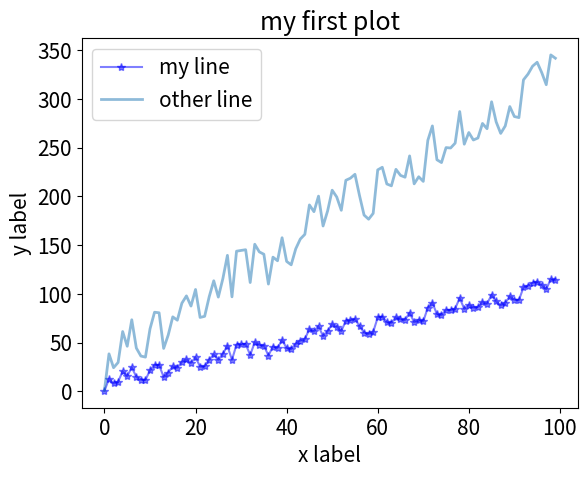
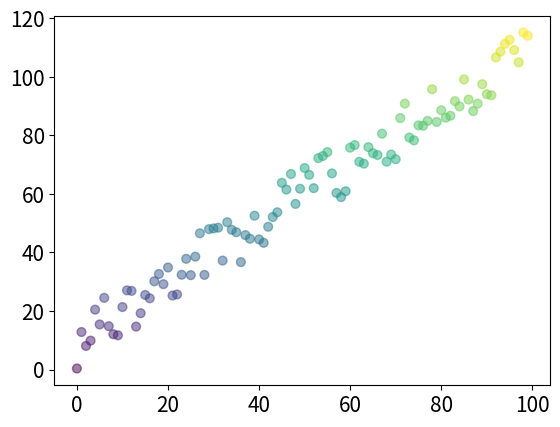
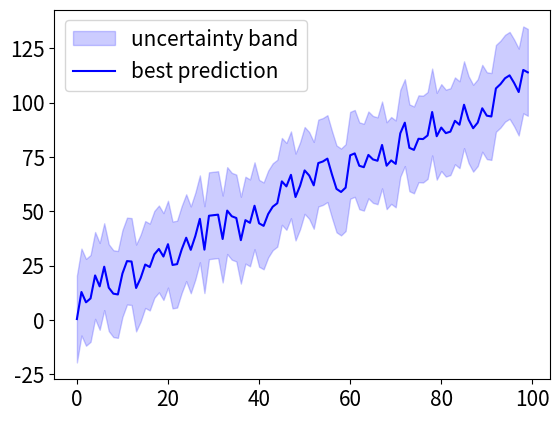
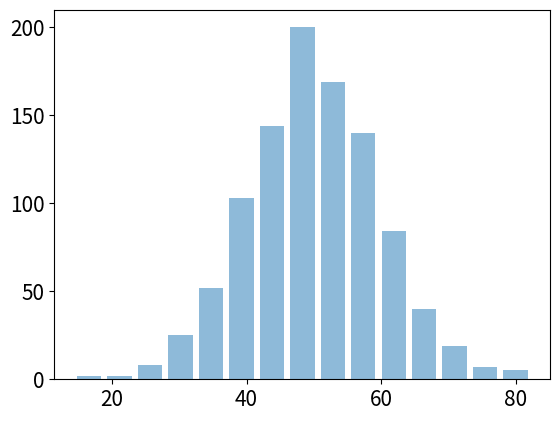
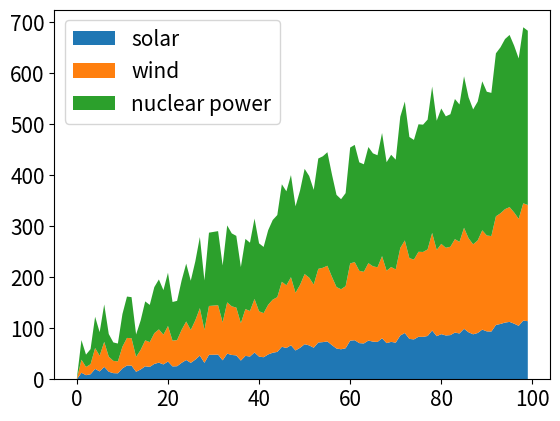
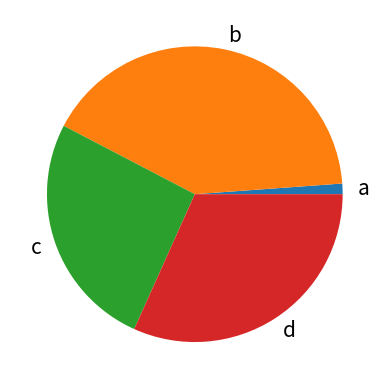
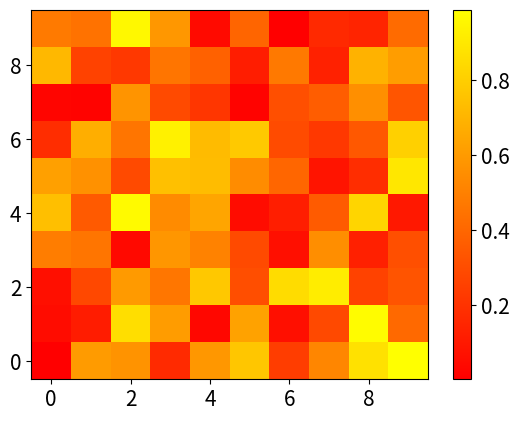
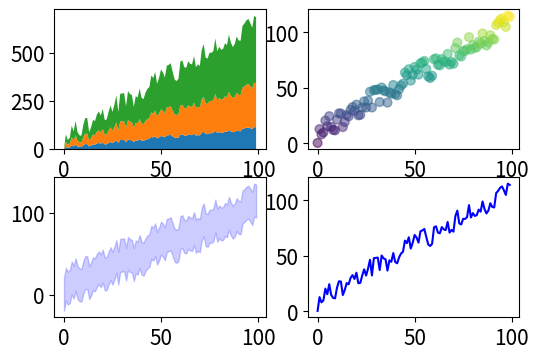
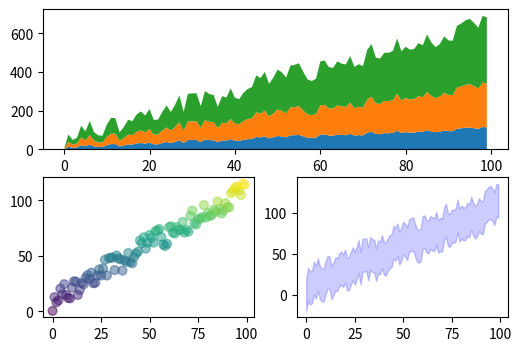

Generate these figures, in order, with matplotlib:
#-----------------------------------------------------------------------------#
#         The link to this code is in the video description                   # 
# For Sypder users: You could change the way your plot appears in Spyder by   #
# Tools => Preferences => IPython Console => Graphics => Inline Backend       #
# => (Resolution = 600, Width = 7, Height = 3)                                #
#-----------------------------------------------------------------------------#

import matplotlib.pyplot as plt
import numpy as np

# Example data
x = np.arange(100)
y = x + np.random.rand(100) * 20
z = np.random.normal(50, 10, 1000)

# Set font size
plt.rcParams['font.size'] = 15

# Explicit vs. implicit https://matplotlib.org/stable/api/index.html
# Implicit approach - Define Figures and Subfigures/Axes directly using pyplot

# Line plot
plt.plot(x, y, marker='*', alpha=0.5, c="blue", label='my line')
plt.plot(x, y*3, linestyle='solid', linewidth=2, alpha=0.5, label="other line")
plt.xlabel("x label")
plt.ylabel("y label")
plt.title("my first plot")
plt.legend()
plt.show()

# Scatter plot
plt.scatter(x, y, alpha=0.5, c=y, s=40)
plt.show()

# Fill between two lines
plt.fill_between(x, y-20, y+20, color="blue", alpha=0.2, label="uncertainty band")
plt.plot(x, y, c="blue", label="best prediction")
plt.legend()
plt.show()

# Histogram plot
plt.hist(z, bins=15, rwidth=0.8, alpha=0.5)
plt.show()

# Stack plot
plt.stackplot(x, y, y*2, y*3, labels=["solar", "wind", "nuclear power"])
plt.legend(loc="upper left")
plt.show()

# Pie plot
plt.pie(y[0:4], labels=["a", "b", "c", "d"])
plt.show()

# Heat map plot
plt.pcolormesh(x[0:10], x[0:10], np.random.random((10, 10)), cmap="autumn")
plt.colorbar()
plt.show()



# Explicit approach------------------------------------------------------------
fig, ((axs1, axs2), (axs3, axs4))= plt.subplots(nrows=2, ncols=2, figsize=(6, 4))
axs1.stackplot(x, y, y*2, y*3, labels=["solar", "wind", "nuclear power"])
axs2.scatter(x, y, alpha=0.5, c=y, s=40)
axs3.fill_between(x, y-20, y+20, color="blue", alpha=0.2, label="uncertainty band")
axs4.plot(x, y, c='blue')
plt.show()


plt.rcParams['font.size'] = 10
# Explicit approach using subplot_mosaic
fig, axs = plt.subplot_mosaic([['axs1', 'axs1'],
                               ['axs2', 'axs3']],
                              figsize=(6, 4))
axs['axs1'].stackplot(x, y, y*2, y*3, labels=["solar", "wind", "nuclear power"])
axs['axs2'].scatter(x, y, alpha=0.5, c=y, s=40)
axs['axs3'].fill_between(x, y-20, y+20, color="blue", alpha=0.2, label="uncertainty band")
#plt.savefig("C:/examples/myplot.png", dpi=600)
plt.show()


# More examples with code: https://matplotlib.org/stable/gallery/index.html 
# Save figure https://matplotlib.org/3.1.1/api/_as_gen/matplotlib.pyplot.savefig.html
